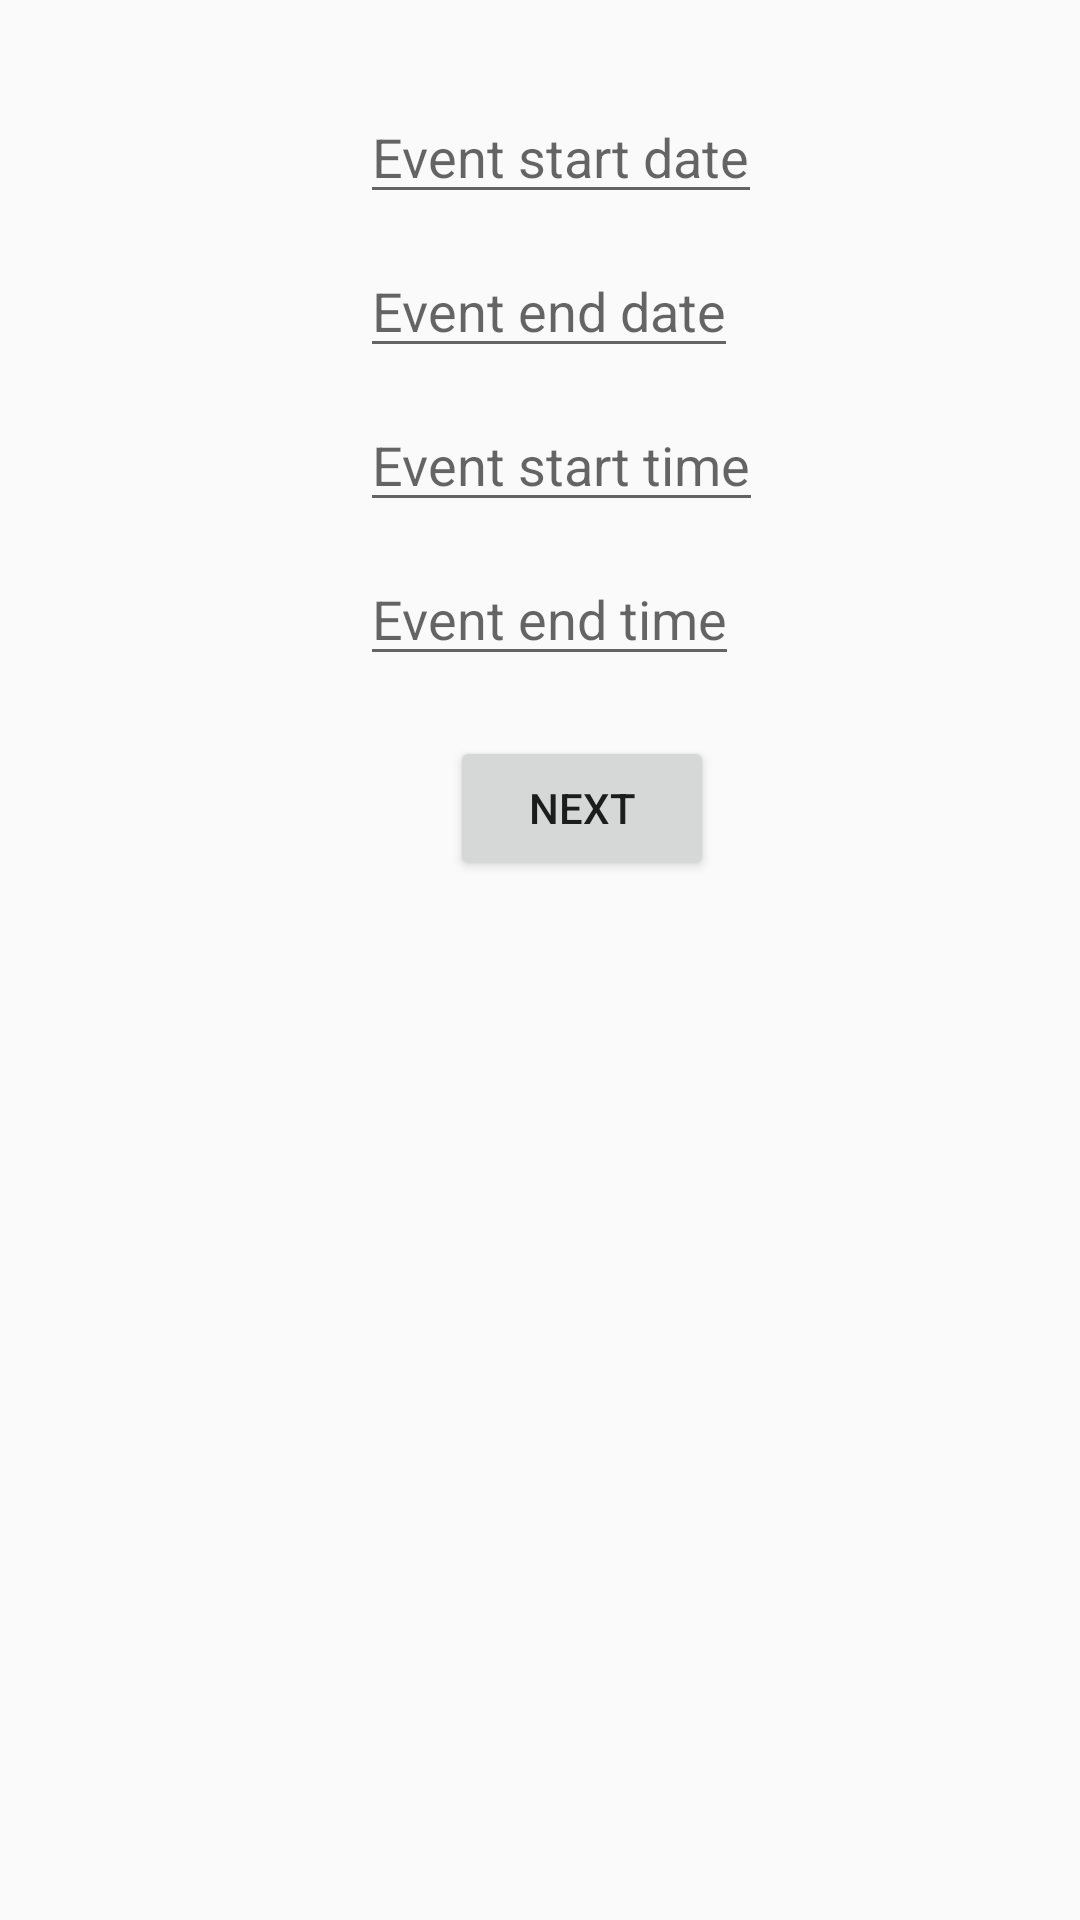

Produce the Android XML layout that renders to this screen, including the resource entries it uses.
<!-- AndroidManifest.xml: application theme Theme.EventFragmentIII -->
<!-- res/layout/fragment_time_and_date.xml -->
<?xml version="1.0" encoding="utf-8"?>
<LinearLayout xmlns:android="http://schemas.android.com/apk/res/android"
    xmlns:tools="http://schemas.android.com/tools"
    android:layout_width="match_parent"
    android:layout_height="match_parent"
    android:orientation="vertical"
    android:padding="20sp"
    tools:context=".TimeAndDateFragment">

    <EditText
        android:id="@+id/EtStartDate"
        android:layout_width="wrap_content"
        android:layout_height="wrap_content"
        android:hint="Event start date"
        android:layout_marginTop="10sp"
        android:layout_marginStart="100sp"/>
    <EditText
        android:id="@+id/EtEndDate"
        android:layout_width="wrap_content"
        android:layout_height="wrap_content"
        android:hint="Event end date"
        android:layout_marginTop="10sp"
        android:layout_marginStart="100sp"/>
    <EditText
        android:id="@+id/EtStartTime"
        android:layout_width="wrap_content"
        android:layout_height="wrap_content"
        android:layout_marginTop="10sp"
        android:hint="Event start time"
        android:layout_marginStart="100sp"/>
    <EditText
        android:id="@+id/EtEndTime"
        android:layout_width="wrap_content"
        android:layout_height="wrap_content"
        android:hint="Event end time"
        android:layout_marginStart="100sp"
        android:layout_marginTop="10sp"
        />
    <Button
        android:id="@+id/BtnPreNext"
        android:layout_width="wrap_content"
        android:layout_height="wrap_content"
        android:text="Next"
        android:layout_marginTop="20sp"
        android:layout_marginStart="130sp"/>

</LinearLayout>
<!-- resources referenced by this layout -->
<resources>
  <style name="Theme.EventFragmentIII" parent="Theme.AppCompat.DayNight">
          
          <item name="colorPrimary">@color/purple_500</item>
          <item name="colorPrimaryVariant">@color/purple_700</item>
          <item name="colorOnPrimary">@color/white</item>
          
          <item name="colorSecondary">@color/teal_200</item>
          <item name="colorSecondaryVariant">@color/teal_700</item>
          <item name="colorOnSecondary">@color/black</item>
          
          <item name="android:statusBarColor" tools:targetApi="l">?attr/colorPrimaryVariant</item>
          
      </style>
  <!-- not gathered from this repository: default colours our renderer supplied (Android Studio template values) -->
  <color name="purple_500">#FF6200EE</color>
  <color name="purple_700">#FF3700B3</color>
  <color name="teal_200">#FF03DAC5</color>
  <color name="teal_700">#FF018786</color>
  <color name="black">#FF000000</color>
  <color name="white">#FFFFFFFF</color>
</resources>
